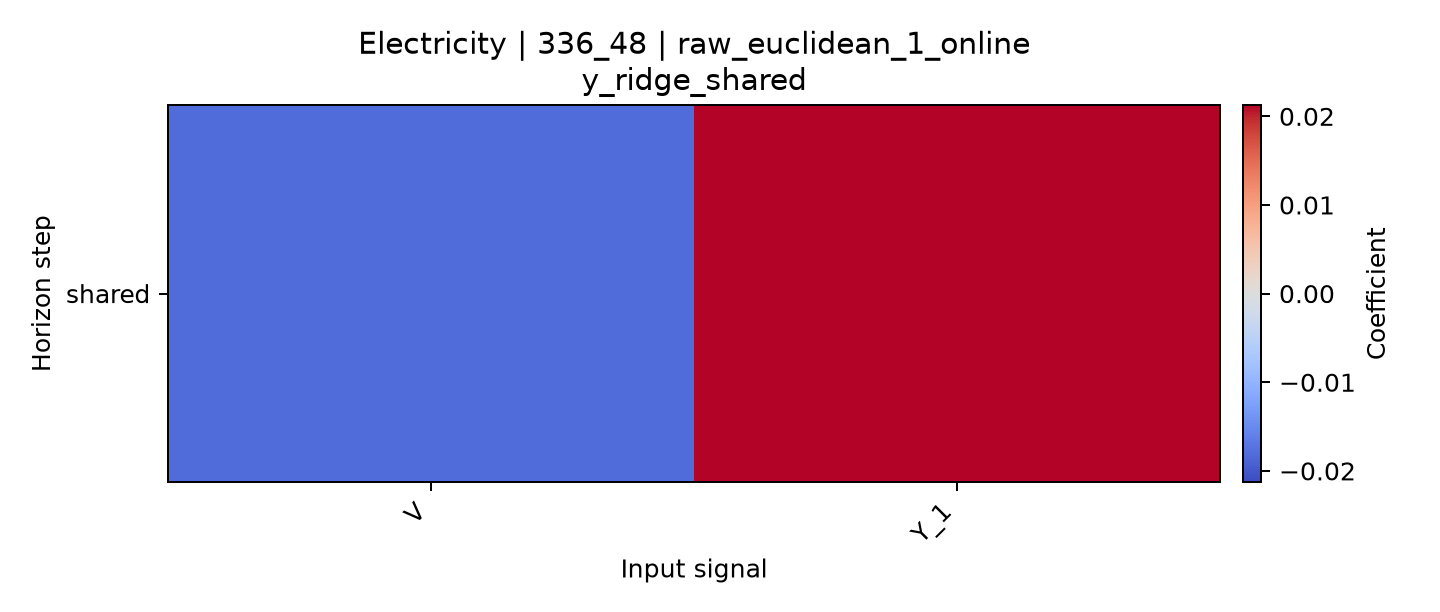

The table this chart was drawn from, first rows:
horizon, V, Y_1
shared, -0.0182, 0.02127
